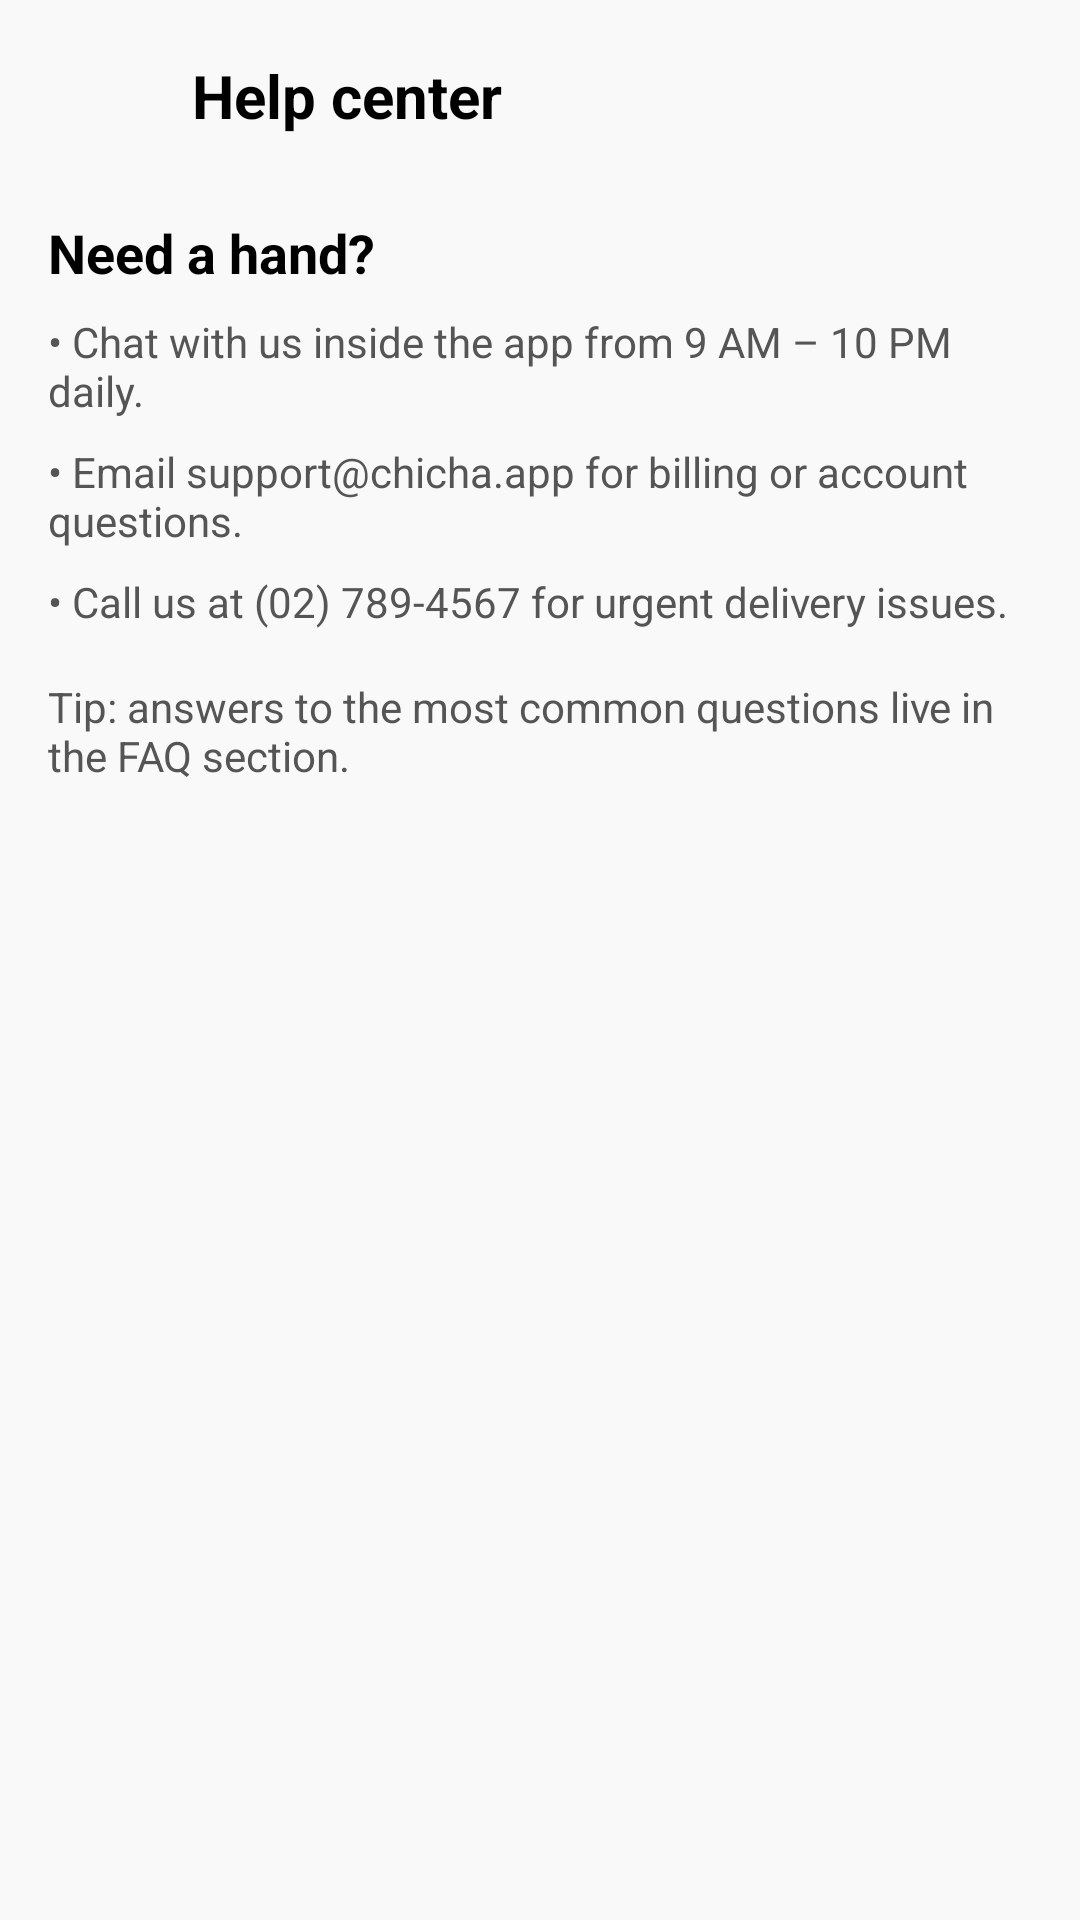

Android layout source for this screen:
<!-- AndroidManifest.xml: application theme AppTheme -->
<!-- res/layout/fragment_help_center.xml -->
<?xml version="1.0" encoding="utf-8"?>
<androidx.core.widget.NestedScrollView xmlns:android="http://schemas.android.com/apk/res/android"
    android:layout_width="match_parent"
    android:layout_height="match_parent"
    android:background="#F9F9F9"
    android:padding="16dp">

    <LinearLayout
        android:layout_width="match_parent"
        android:layout_height="wrap_content"
        android:orientation="vertical">

        <LinearLayout
            android:layout_width="match_parent"
            android:layout_height="wrap_content"
            android:gravity="center_vertical"
            android:orientation="horizontal">

            <ImageView
                android:id="@+id/btnBack"
                android:layout_width="32dp"
                android:layout_height="32dp"
                android:contentDescription="Back"
                android:padding="4dp"
                android:src="@drawable/back" />

            <TextView
                android:layout_width="wrap_content"
                android:layout_height="wrap_content"
                android:layout_marginStart="16dp"
                android:text="Help center"
                android:textColor="#000000"
                android:textSize="20sp"
                android:textStyle="bold" />
        </LinearLayout>

        <LinearLayout
            android:layout_width="match_parent"
            android:layout_height="wrap_content"
            android:layout_marginTop="24dp"
            android:orientation="vertical">

            <TextView
                android:layout_width="match_parent"
                android:layout_height="wrap_content"
                android:text="Need a hand?"
                android:textColor="#000000"
                android:textSize="18sp"
                android:textStyle="bold" />

            <TextView
                android:layout_width="match_parent"
                android:layout_height="wrap_content"
                android:layout_marginTop="8dp"
                android:text="• Chat with us inside the app from 9 AM – 10 PM daily."
                android:textColor="#555555"
                android:textSize="14sp" />

            <TextView
                android:layout_width="match_parent"
                android:layout_height="wrap_content"
                android:layout_marginTop="8dp"
                android:text="• Email support@chicha.app for billing or account questions."
                android:textColor="#555555"
                android:textSize="14sp" />

            <TextView
                android:layout_width="match_parent"
                android:layout_height="wrap_content"
                android:layout_marginTop="8dp"
                android:text="• Call us at (02) 789-4567 for urgent delivery issues."
                android:textColor="#555555"
                android:textSize="14sp" />

            <TextView
                android:layout_width="match_parent"
                android:layout_height="wrap_content"
                android:layout_marginTop="16dp"
                android:text="Tip: answers to the most common questions live in the FAQ section."
                android:textColor="#555555"
                android:textSize="14sp" />
        </LinearLayout>

    </LinearLayout>
</androidx.core.widget.NestedScrollView>
<!-- resources referenced by this layout -->
<resources>
  <style name="AppTheme" parent="Theme.Material3.DayNight.NoActionBar">
          <item name="android:windowBackground">@color/white</item>
          <item name="android:colorBackground">@color/white</item>
          <item name="colorSurface">@color/white</item>
          <item name="colorPrimary">@color/orange</item>
          <item name="colorSecondary">@color/orange</item>
          <item name="colorSecondaryContainer">@color/orange</item>
          <item name="colorOnSecondaryContainer">@color/white</item>
      </style>
  <color name="white">#FFFFFFFF</color>
  <color name="orange">#FA4A0C</color>
</resources>
